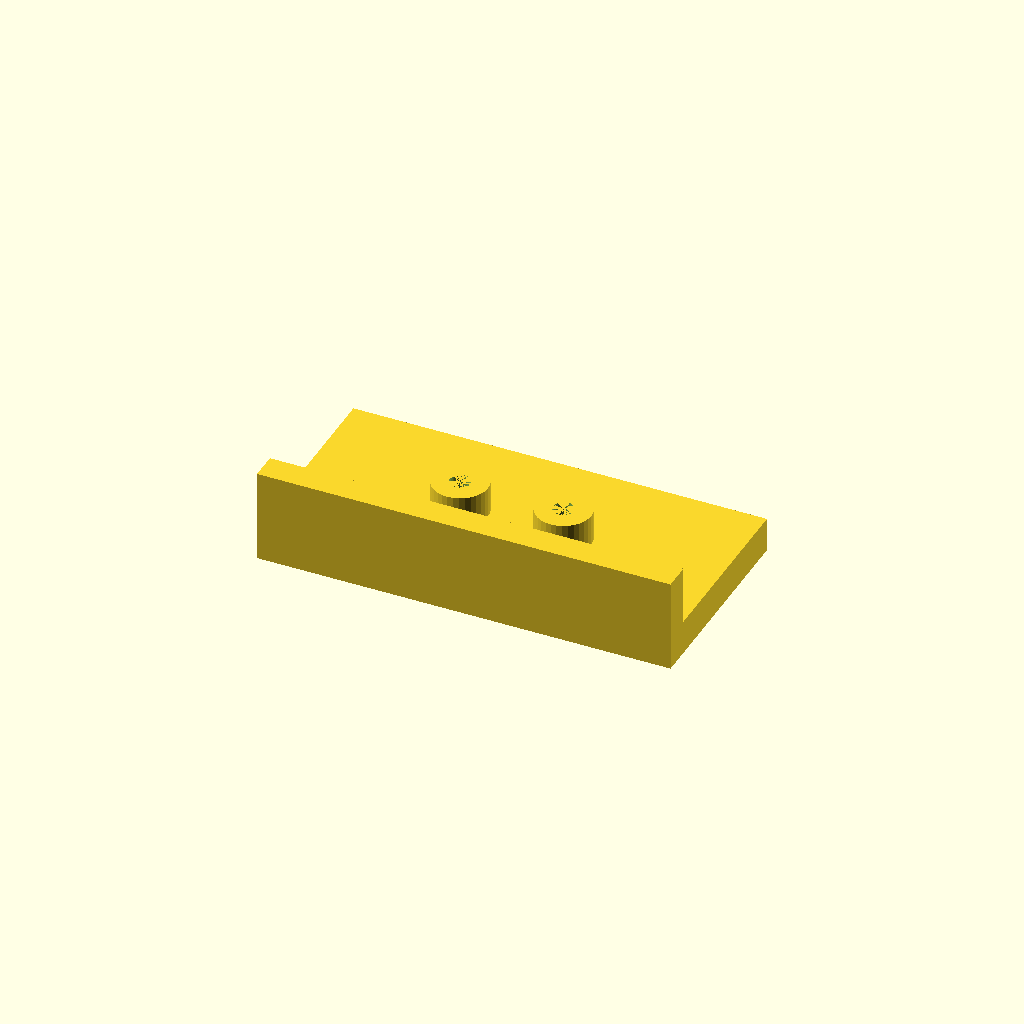
Cell 1: the model at its default parameters.
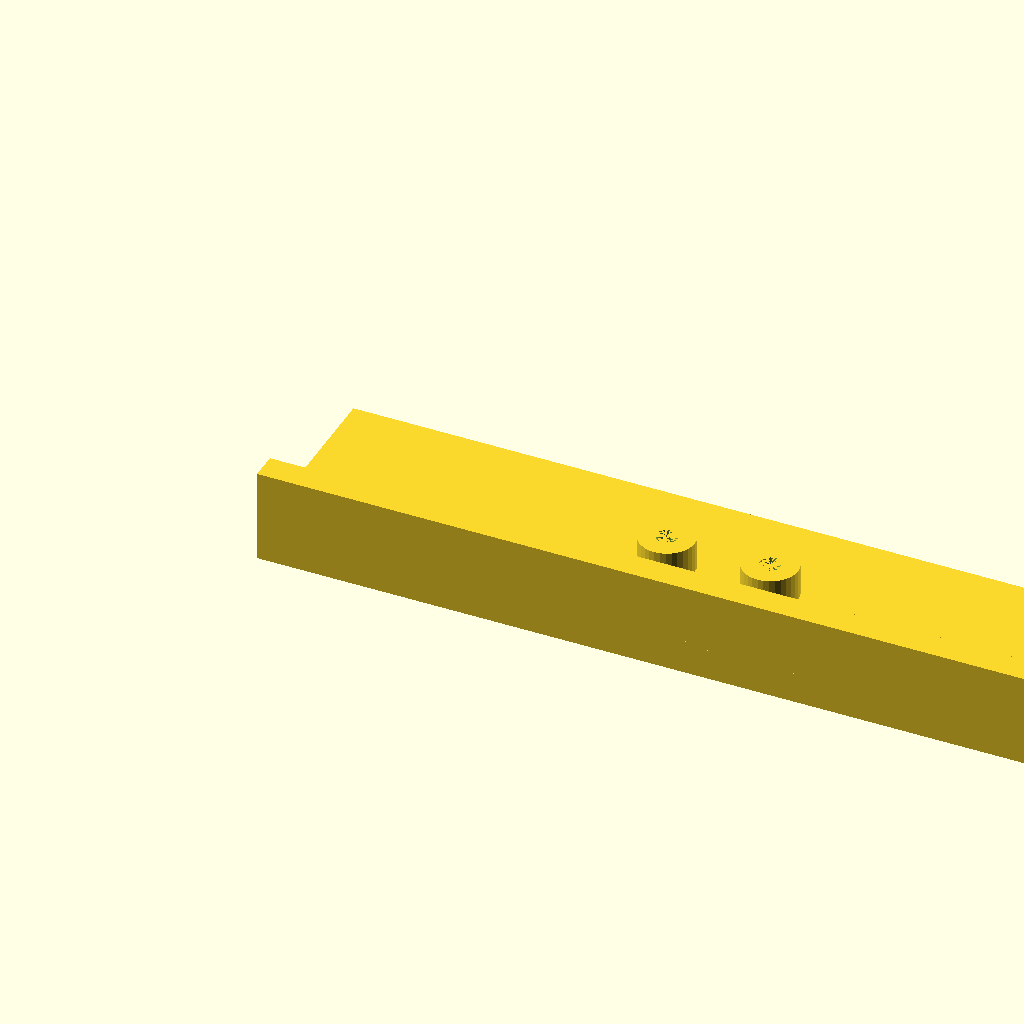
Cell 2: the same model with plate_l = 240.
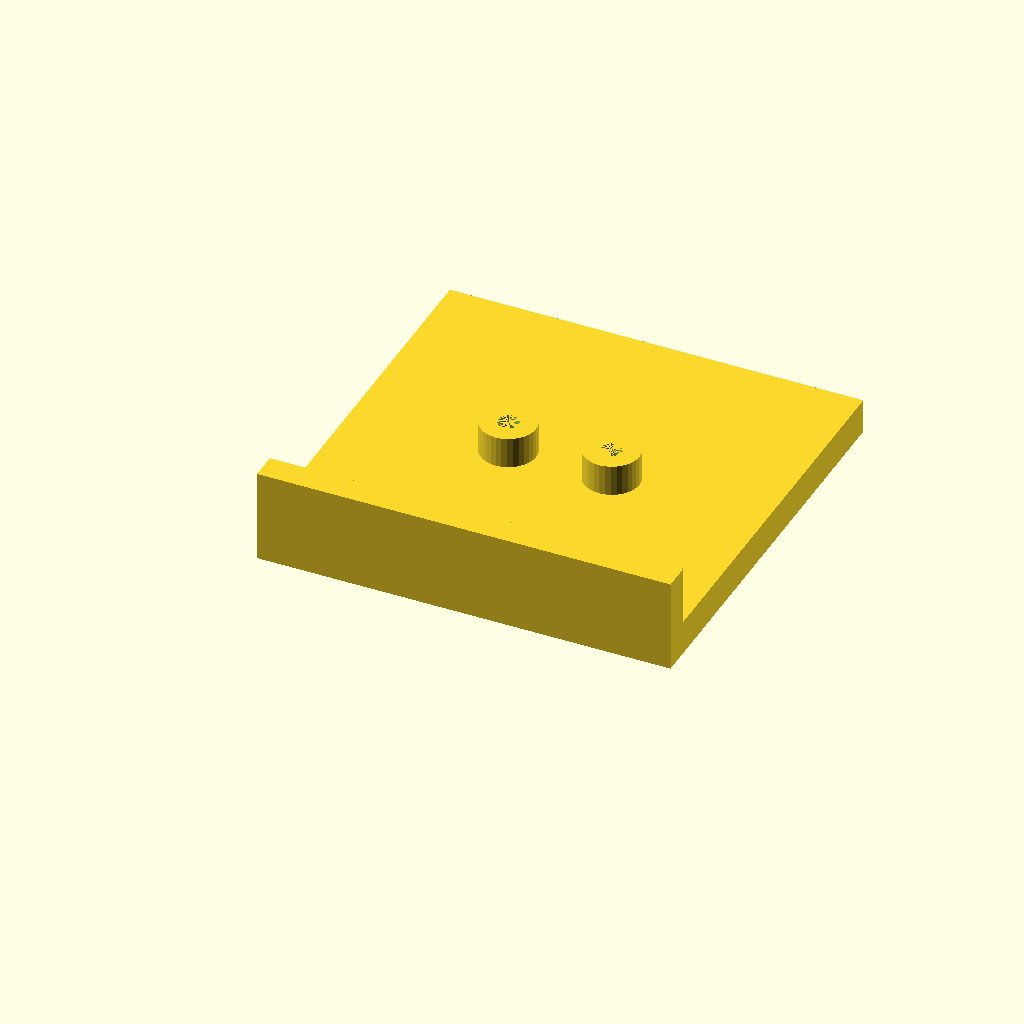
Cell 3 — plate_w set to 120, the other parameters unchanged.
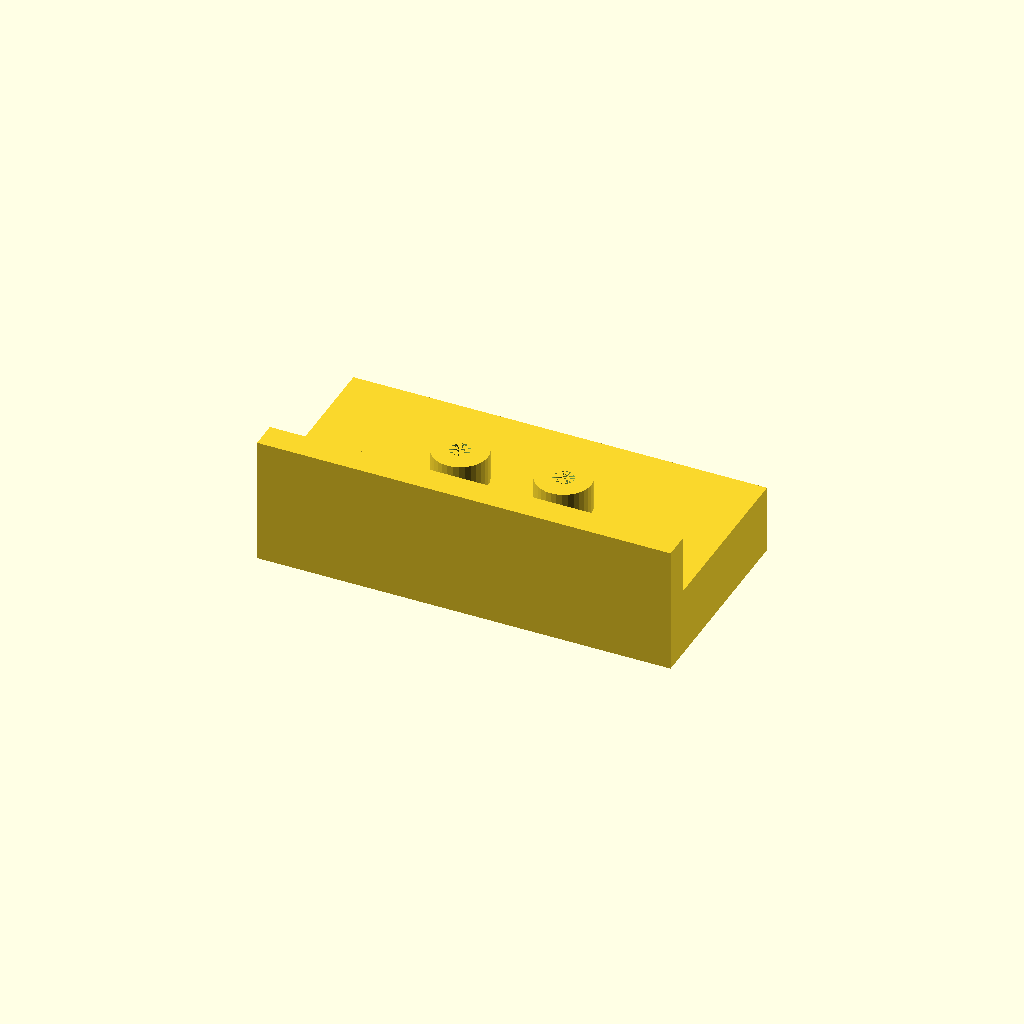
Cell 4: the same model with plate_t = 20.
All cells are drawn from one camera (rotation 55°, 0°, 25°, orthographic, colour scheme Cornfield), so only the parameter changes between them.
The OpenSCAD source (optional_data/data/solid2/drilljig/part_0105.scad):
$fn = 32;

// ----------------------------------------------------------------------
// Drill jig: fence jig
// ----------------------------------------------------------------------

// --- parameters (mm) ---
plate_l = 120;            // plate length, X
plate_w = 60;             // plate width, Y
plate_t = 10;             // plate thickness
boss_d = 16;              // guide boss diameter
boss_h = 10;              // boss height above the plate
guide_d = 6;              // guide hole diameter
boss_pitch = 30;          // boss pitch
fence_h = 18;             // fence height above the plate
fence_t = 8;              // fence thickness

n_boss = 2;  // guide bosses
boss_x0 = (plate_l - (n_boss - 1) * boss_pitch) / 2;  // first boss X
boss_top = plate_t - 1 + boss_h;  // boss crown height
fence_top = plate_t - 1 + fence_h;  // fence crown height
total_h = max([fence_top, boss_top]);  // overall height

difference() {
  union() {
  cube([plate_l, plate_w, plate_t]);
  for (i = [0 : n_boss - 1])
    translate([boss_x0 + i * boss_pitch, plate_w / 2, plate_t - 1])
      cylinder(h = boss_h, d = boss_d);
  translate([0, 0, plate_t - 1]) cube([plate_l, fence_t, fence_h]);
  }
  for (i = [0 : n_boss - 1])
    translate([boss_x0 + i * boss_pitch, plate_w / 2, -1])
      cylinder(h = plate_t + boss_h, d = guide_d);
}
Parameter table extracted from the source (name, type, default, range or options):
plate_l: number, default 120
plate_w: number, default 60
plate_t: number, default 10
boss_d: number, default 16
boss_h: number, default 10
guide_d: number, default 6
boss_pitch: number, default 30
fence_h: number, default 18
fence_t: number, default 8
n_boss: number, default 2
